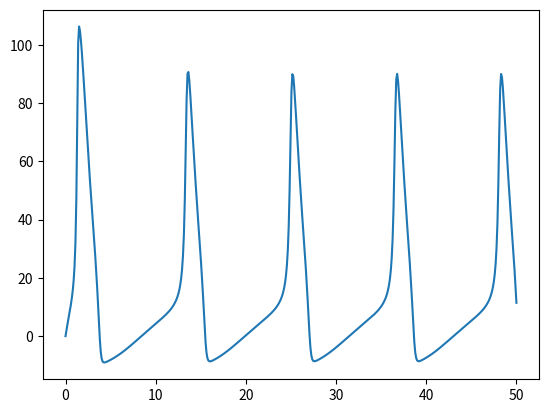

This chart was generated by the following Python code:
#   -------------------------------------------------------------------
# 
#   This is a simple ode integrator for the HH equations.
# 
#    For Chapter 5, Fig. 5.6 of
#    Keener and Sneyd, Mathematical Physiology, 3rd Edition, Springer.
#  
# [redacted]
#  
#   ------------------------------------------------------------------- 

import numpy as np
from scipy.integrate import solve_ivp
import matplotlib.pyplot as plt

def deriv(t,y):
    v,n,m,h = y
    vd=(1.0/cm)*(-gk*(n**4)*(v-vk) - gna*(m**3)*h*(v-vna) - gl*(v-vl) + Iapp)
    md=alpham(v)*(1.0-m) - betam(v)*m
    hd=alphah(v)*(1.0-h) - betah(v)*h
    nd=alphan(v)*(1.0-n) - betan(v)*n
    return [vd,nd,md,hd]

def alpham(v):
    return 0.1*(25.0-v)/(np.exp((25.0-v)/10.0)-1.0)
def betam(v):
    return 4.0*np.exp(-(v)/18.0)
def alphan(v):
    return 0.01*(10.0-v)/(np.exp((10.0-v)/10.0)-1.0)
def betan(v):
    return 0.125*np.exp(-(v)/80.0)
def alphah(v):
    return 0.07*np.exp(-(v)/20.0)
def betah(v):
    return 1.0/(np.exp((30.0-v)/10.0)+1.0)

v0=0.0
n0=0.31768
m0=0.052934
h0=0.59611

Iapp=20.0
gna=120.0
gk=36.0
gl=0.3
vna=115.0
vk=-12.0
vl=10.6
cm=1.0

y0 = [v0,n0,m0,h0] 
tout = np.linspace(0,50,500)

# solve the odes
soln = solve_ivp(deriv,[0, 50],y0,method='Radau',t_eval=tout,rtol=10e-6,atol=10e-9)

plt.plot(soln.t,soln.y[0])
